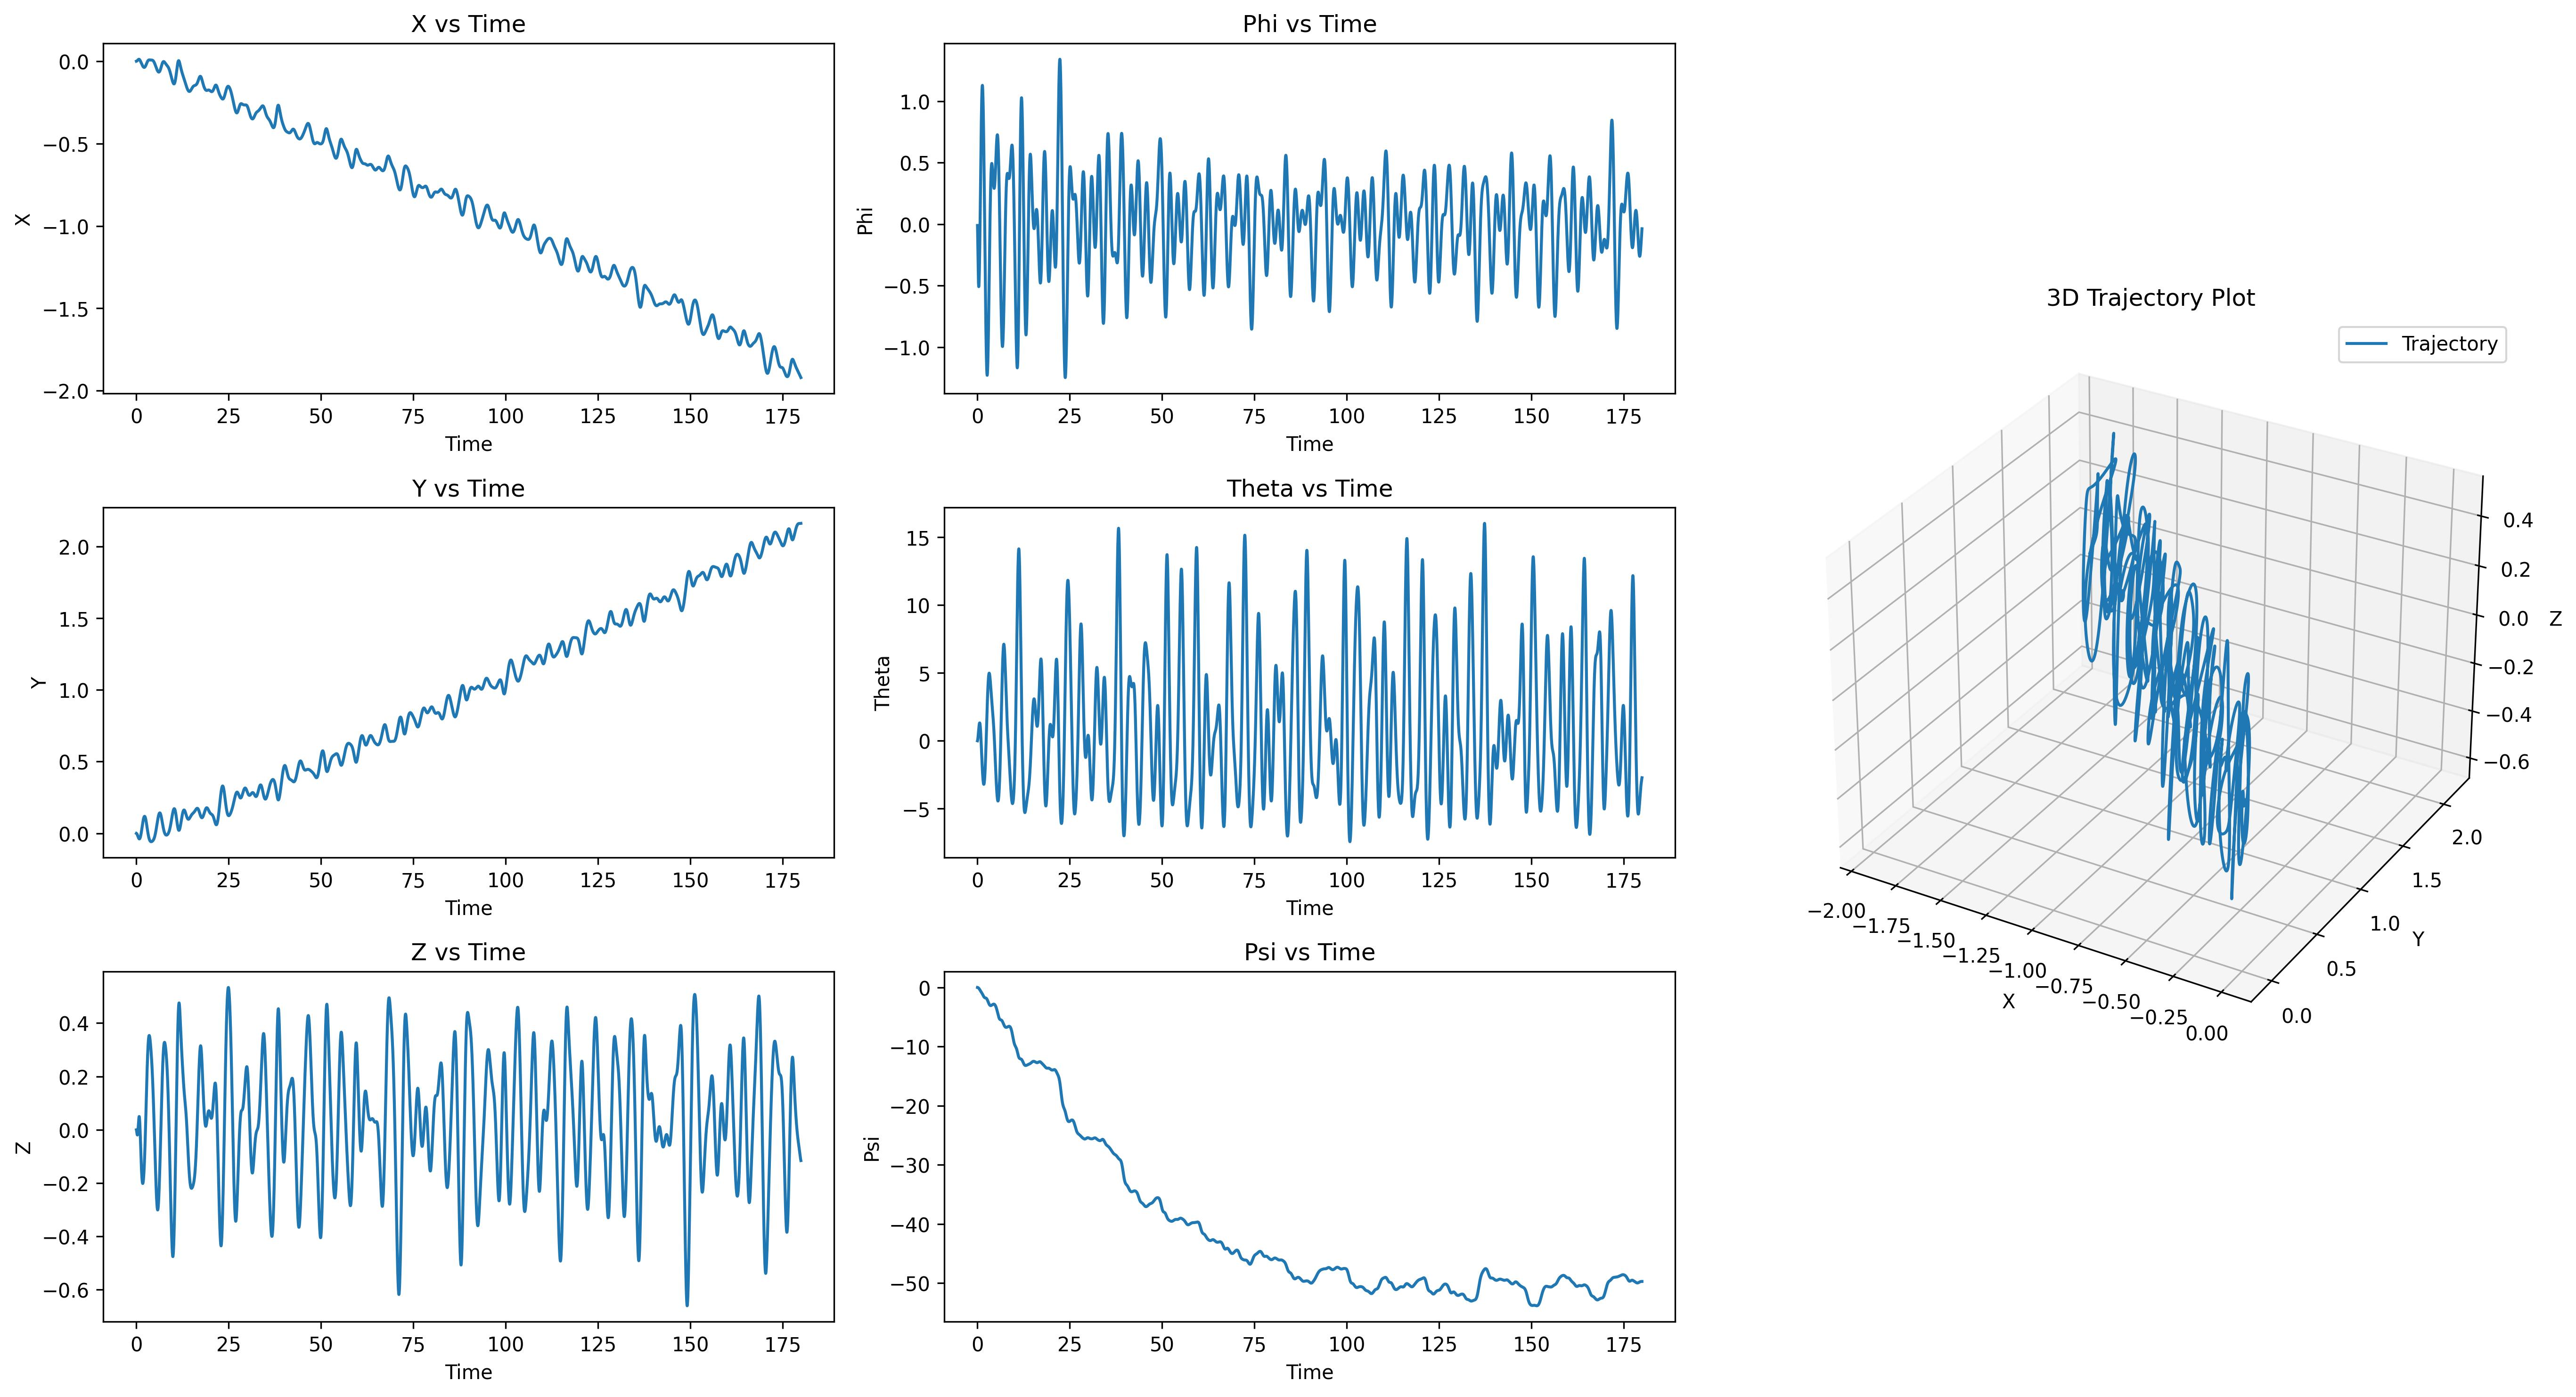

The data file committed next to this chart (first rows):
t, x, y, z, roll, pitch, heading, u, v, w, p, q, r
0.01667, 0.00003662, -0.00008838, -0.0004235, -0.000202, 0.0001021, -0.00000778, 0.002197, -0.005303, -0.02541, -0.01212, 0.006126, -0.0004667
0.03333, 0.0001083, -0.0002629, -0.001216, -0.0005586, 0.0003014, -0.00002367, 0.004308, -0.01048, -0.04752, -0.02139, 0.01196, -0.000951
0.05, 0.0002135, -0.0005204, -0.002319, -0.001029, 0.0005927, -0.00004803, 0.006327, -0.01548, -0.0662, -0.02822, 0.01748, -0.001452
0.06667, 0.0003501, -0.0008562, -0.003675, -0.001578, 0.0009702, -0.00008120, 0.008249, -0.02024, -0.08134, -0.03295, 0.02266, -0.001966
0.08333, 0.0005164, -0.001266, -0.005225, -0.002177, 0.001428, -0.0001234, 0.01007, -0.02473, -0.09293, -0.03594, 0.02748, -0.00249
0.1, 0.0007103, -0.001746, -0.006909, -0.002804, 0.001961, -0.0001751, 0.01178, -0.02904, -0.101, -0.03759, 0.03195, -0.003033
0.1167, 0.00093, -0.002294, -0.00867, -0.00344, 0.002561, -0.0002368, 0.01339, -0.03318, -0.1056, -0.03821, 0.03603, -0.003598
0.1333, 0.001173, -0.002908, -0.01045, -0.004074, 0.003223, -0.0003087, 0.01489, -0.03716, -0.1068, -0.03798, 0.03973, -0.00418
0.15, 0.001439, -0.003582, -0.0122, -0.00469, 0.00394, -0.0003912, 0.01626, -0.04087, -0.1048, -0.03699, 0.04304, -0.004772
0.1667, 0.001724, -0.004312, -0.01387, -0.00528, 0.004706, -0.0004841, 0.01752, -0.04429, -0.09976, -0.03539, 0.04598, -0.00536
0.1833, 0.002027, -0.005096, -0.01541, -0.005837, 0.005514, -0.0005876, 0.01866, -0.04749, -0.09194, -0.03335, 0.04852, -0.005953
0.2, 0.002347, -0.00593, -0.01677, -0.006354, 0.006358, -0.0007018, 0.01967, -0.05052, -0.08154, -0.03101, 0.05069, -0.006556
0.2167, 0.002682, -0.006812, -0.01793, -0.006829, 0.007232, -0.0008268, 0.02057, -0.05336, -0.06882, -0.02844, 0.05248, -0.007166
0.2333, 0.00303, -0.00774, -0.01884, -0.007258, 0.008129, -0.0009626, 0.02133, -0.05601, -0.05406, -0.02569, 0.0539, -0.007778
0.25, 0.00339, -0.008709, -0.01947, -0.007639, 0.009044, -0.001109, 0.02197, -0.05839, -0.03754, -0.02279, 0.05496, -0.008382
0.2667, 0.003761, -0.009715, -0.01981, -0.00797, 0.009971, -0.001266, 0.02249, -0.0605, -0.01954, -0.01978, 0.05568, -0.008978
0.2833, 0.004141, -0.01076, -0.01983, -0.00825, 0.0109, -0.001433, 0.02288, -0.06238, -0.0003666, -0.01671, 0.05604, -0.00957
0.3, 0.004528, -0.01183, -0.01951, -0.008479, 0.01184, -0.00161, 0.02314, -0.06405, 0.01968, -0.01362, 0.05608, -0.01015
0.3167, 0.004922, -0.01292, -0.01886, -0.008657, 0.01277, -0.001796, 0.02329, -0.06551, 0.04028, -0.01052, 0.05578, -0.01072
0.3333, 0.005322, -0.01405, -0.01785, -0.008783, 0.01368, -0.001992, 0.02332, -0.06677, 0.06109, -0.007436, 0.05517, -0.01127
0.35, 0.005725, -0.01519, -0.01651, -0.008859, 0.01459, -0.002197, 0.02323, -0.06781, 0.08178, -0.004372, 0.05425, -0.0118
0.3667, 0.006131, -0.01635, -0.01482, -0.008885, 0.01547, -0.00241, 0.02303, -0.06863, 0.102, -0.001341, 0.05303, -0.01232
0.3833, 0.006538, -0.01752, -0.01281, -0.008861, 0.01632, -0.002631, 0.02272, -0.06923, 0.1215, 0.001646, 0.05151, -0.01281
0.4, 0.006945, -0.0187, -0.0105, -0.008788, 0.01715, -0.00286, 0.02231, -0.0696, 0.1398, 0.004582, 0.0497, -0.01329
0.4167, 0.007349, -0.01989, -0.007901, -0.008668, 0.01794, -0.003096, 0.02178, -0.06974, 0.1569, 0.007457, 0.0476, -0.01375
0.4333, 0.007749, -0.02108, -0.005045, -0.008501, 0.01869, -0.003339, 0.02116, -0.06966, 0.1724, 0.01026, 0.04522, -0.01418
0.45, 0.008144, -0.02226, -0.001962, -0.008289, 0.0194, -0.003588, 0.02044, -0.06934, 0.186, 0.01299, 0.04256, -0.01459
0.4667, 0.00853, -0.02344, 0.001315, -0.008033, 0.02006, -0.003843, 0.01963, -0.06879, 0.1976, 0.01564, 0.03963, -0.01497
0.4833, 0.008907, -0.0246, 0.004751, -0.007735, 0.02066, -0.004103, 0.01874, -0.06801, 0.2071, 0.0182, 0.03643, -0.01531
0.5, 0.009272, -0.02574, 0.008308, -0.007396, 0.02121, -0.004368, 0.01776, -0.06698, 0.2143, 0.02067, 0.03296, -0.01561
0.5167, 0.009623, -0.02687, 0.01195, -0.007018, 0.0217, -0.004636, 0.01671, -0.0657, 0.2191, 0.02305, 0.02924, -0.0159
0.5333, 0.009957, -0.02796, 0.01562, -0.006602, 0.02212, -0.004909, 0.01557, -0.06418, 0.2215, 0.02531, 0.02527, -0.01618
0.55, 0.01027, -0.02903, 0.0193, -0.00615, 0.02247, -0.005185, 0.01436, -0.06242, 0.2214, 0.02747, 0.02106, -0.01643
0.5667, 0.01057, -0.03006, 0.02293, -0.005664, 0.02274, -0.005464, 0.01306, -0.06042, 0.2188, 0.02951, 0.01662, -0.01664
0.5833, 0.01084, -0.03105, 0.02648, -0.005147, 0.02294, -0.005745, 0.01168, -0.05819, 0.2137, 0.03143, 0.01196, -0.0168
0.6, 0.01108, -0.032, 0.02991, -0.004599, 0.02305, -0.006028, 0.01025, -0.05574, 0.2061, 0.03323, 0.007085, -0.01693
0.6167, 0.0113, -0.0329, 0.03317, -0.004024, 0.02309, -0.006313, 0.008752, -0.05299, 0.1962, 0.03495, 0.002015, -0.01705
0.6333, 0.01148, -0.03375, 0.03623, -0.003421, 0.02303, -0.006598, 0.007191, -0.04996, 0.184, 0.03657, -0.003233, -0.01716
0.65, 0.01163, -0.03454, 0.03905, -0.002793, 0.02289, -0.006885, 0.005566, -0.04672, 0.1696, 0.03803, -0.008636, -0.01724
0.6667, 0.01175, -0.03526, 0.0416, -0.002144, 0.02265, -0.007173, 0.003878, -0.04326, 0.1531, 0.03935, -0.01417, -0.01728
0.6833, 0.01183, -0.03593, 0.04384, -0.001475, 0.02232, -0.007461, 0.002128, -0.0396, 0.1346, 0.04053, -0.01981, -0.01731
0.7, 0.01188, -0.03653, 0.04574, -0.0007889, 0.02189, -0.007748, 0.00032, -0.03574, 0.1143, 0.04156, -0.02552, -0.0173
0.7167, 0.01188, -0.03706, 0.04728, -0.00008587, 0.02137, -0.008036, -0.001544, -0.0316, 0.0924, 0.04256, -0.03129, -0.01728
0.7333, 0.01184, -0.03751, 0.04843, 0.0006329, 0.02075, -0.008323, -0.003461, -0.02719, 0.06896, 0.04349, -0.03707, -0.01722
0.75, 0.01177, -0.03788, 0.04917, 0.001365, 0.02004, -0.008609, -0.005429, -0.02257, 0.04416, 0.04428, -0.04284, -0.01714
0.7667, 0.01165, -0.03818, 0.04948, 0.002107, 0.01923, -0.008894, -0.007447, -0.01779, 0.01818, 0.04489, -0.04857, -0.01704
0.7833, 0.01148, -0.03839, 0.04933, 0.002858, 0.01833, -0.009179, -0.009512, -0.01285, -0.008799, 0.04533, -0.05421, -0.01693
0.8, 0.01128, -0.03852, 0.04873, 0.003613, 0.01733, -0.009462, -0.01162, -0.007764, -0.03661, 0.04561, -0.05974, -0.01682
0.8167, 0.01103, -0.03857, 0.04765, 0.00437, 0.01625, -0.009744, -0.01377, -0.002538, -0.065, 0.04575, -0.06513, -0.01669
0.8333, 0.01074, -0.03852, 0.04609, 0.005128, 0.01508, -0.01003, -0.01596, 0.002839, -0.09371, 0.04578, -0.07035, -0.01657
0.85, 0.0104, -0.03839, 0.04405, 0.005887, 0.01382, -0.01031, -0.01818, 0.008379, -0.1225, 0.04574, -0.07536, -0.01643
0.8667, 0.01003, -0.03817, 0.04154, 0.006643, 0.01249, -0.01058, -0.02042, 0.01406, -0.151, 0.04561, -0.08015, -0.01629
0.8833, 0.009619, -0.03785, 0.03856, 0.007396, 0.01108, -0.01086, -0.02269, 0.01986, -0.1791, 0.04538, -0.08468, -0.01615
0.9, 0.009169, -0.03744, 0.03512, 0.008143, 0.009599, -0.01114, -0.02498, 0.02576, -0.2065, 0.04503, -0.08893, -0.01601
0.9167, 0.008683, -0.03694, 0.03124, 0.008883, 0.008054, -0.01142, -0.02728, 0.03173, -0.233, 0.04454, -0.09288, -0.01588
0.9333, 0.008162, -0.03634, 0.02693, 0.009613, 0.006447, -0.0117, -0.02958, 0.03776, -0.2583, 0.04392, -0.09652, -0.01575
0.95, 0.007608, -0.03565, 0.02222, 0.01033, 0.004786, -0.01197, -0.03188, 0.04383, -0.2823, 0.04316, -0.09983, -0.01564
0.9667, 0.007024, -0.03486, 0.01713, 0.01103, 0.003075, -0.01225, -0.03417, 0.04991, -0.3049, 0.04227, -0.1028, -0.01555
0.9833, 0.00641, -0.03398, 0.0117, 0.01172, 0.001321, -0.01253, -0.03645, 0.05598, -0.3258, 0.04123, -0.1054, -0.01547
1, 0.00577, -0.03301, 0.005936, 0.01239, -0.0004708, -0.0128, -0.03869, 0.06203, -0.3449, 0.04006, -0.1077, -0.01541
... 10,740 more rows
